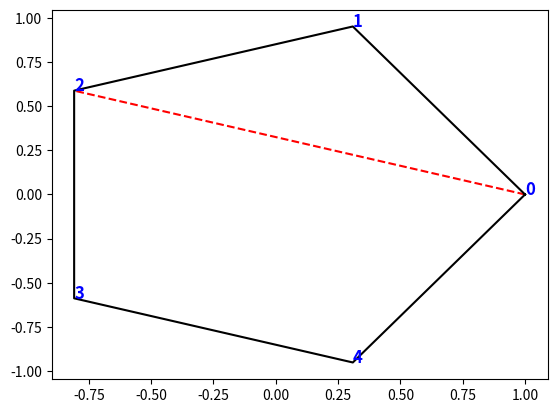

This figure's Python source:
import math
import matplotlib.pyplot as plt

class Polygon:
    def __init__(self, n, summits = [], arcs = []):
        """
        Créer un polygone à n sommets. Si des sommets sont donnés, ils sont utilisés. Sinon, ils peuvent être générés avec la méthode generateSummits.
        """
        self.n = n
        self.summits = summits
        self.arcs = arcs
    
    def getAllArcs(self):
        """
        Retourne tous les arcs possibles du polygone.
        """
        
        arcs = []
        
        for i in range(self.n):
            for j in range(i + 2, self.n):
                arcs.append((i, j))

        return arcs
    
    def getSummitIndex(polygon, summit):
        """
        Retourne l'index du sommet summit dans le polygone polygon.
        """
        
        for i in range(len(polygon.summits)):
            if polygon.summits[i] == summit:
                return i
        
        return -1

    def generateSummits(self, radius):
        """
        Génère les sommets du polygone. Les sommets sont placés sur un cercle de rayon radius. Les sommets sont un tableau de tuple (x, y).

        Paramètres
        ----------
        radius : float
            Rayon du cercle sur lequel les sommets sont placés.
        """

        self.summits = []

        for i in range(self.n):
            self.summits.append((radius * math.cos(i * 2 * math.pi / self.n), radius * math.sin(i * 2 * math.pi / self.n)))

    def show(self):
        """
        Affiche le polygone.

        Remarque
        --------
        Les arcs sont affichés en rouge en pointillés. Les sommets sont affichés en bleu avec leur numéro.
        Utilise matplotlib.pyplot pour afficher le polygone.
        """

        summits = self.summits
        summits.append(summits[0]) # Pour former le polygone

        xs, ys = zip(*summits) # Convertir les sommets en deux tableaux (xs, ys)

        plt.figure()

        # Affiche les cordes
        for i, j in self.arcs:
            plt.plot([summits[i][0], summits[j][0]], [summits[i][1], summits[j][1]], linestyle='dashed', c='red')

        # Affiche les sommets
        for i in range(self.n):
            plt.text(summits[i][0], summits[i][1], str(i), fontsize=12, c='blue', fontweight='bold')
        plt.plot(xs, ys, c='black')

        plt.show()


def main():
    polygon = Polygon(5)
    polygon.generateSummits(1)
    polygon.arcs = [(0, 2)]

    print(polygon.summits)
    print(polygon.arcs)
    polygon.show()


if __name__ == "__main__":
    main()